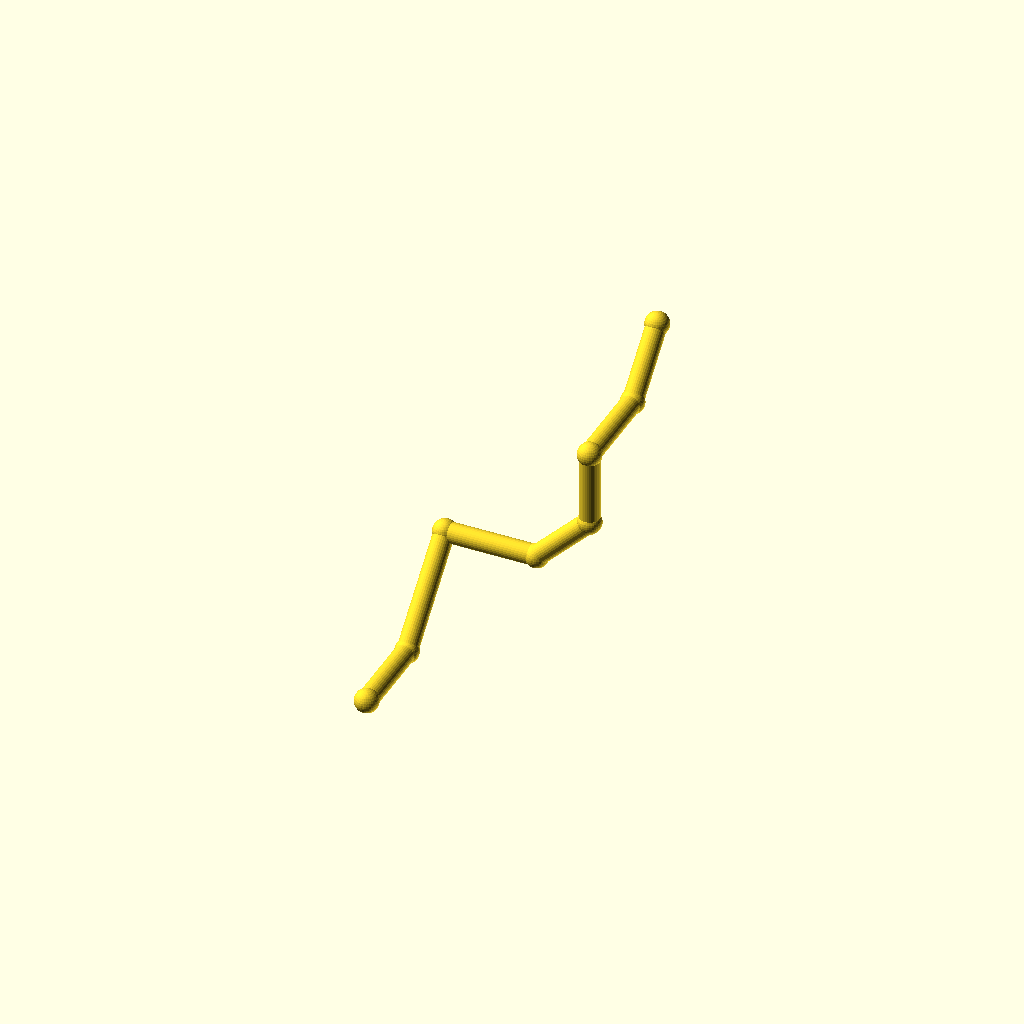
Cell 1: rendered with the file's own defaults.
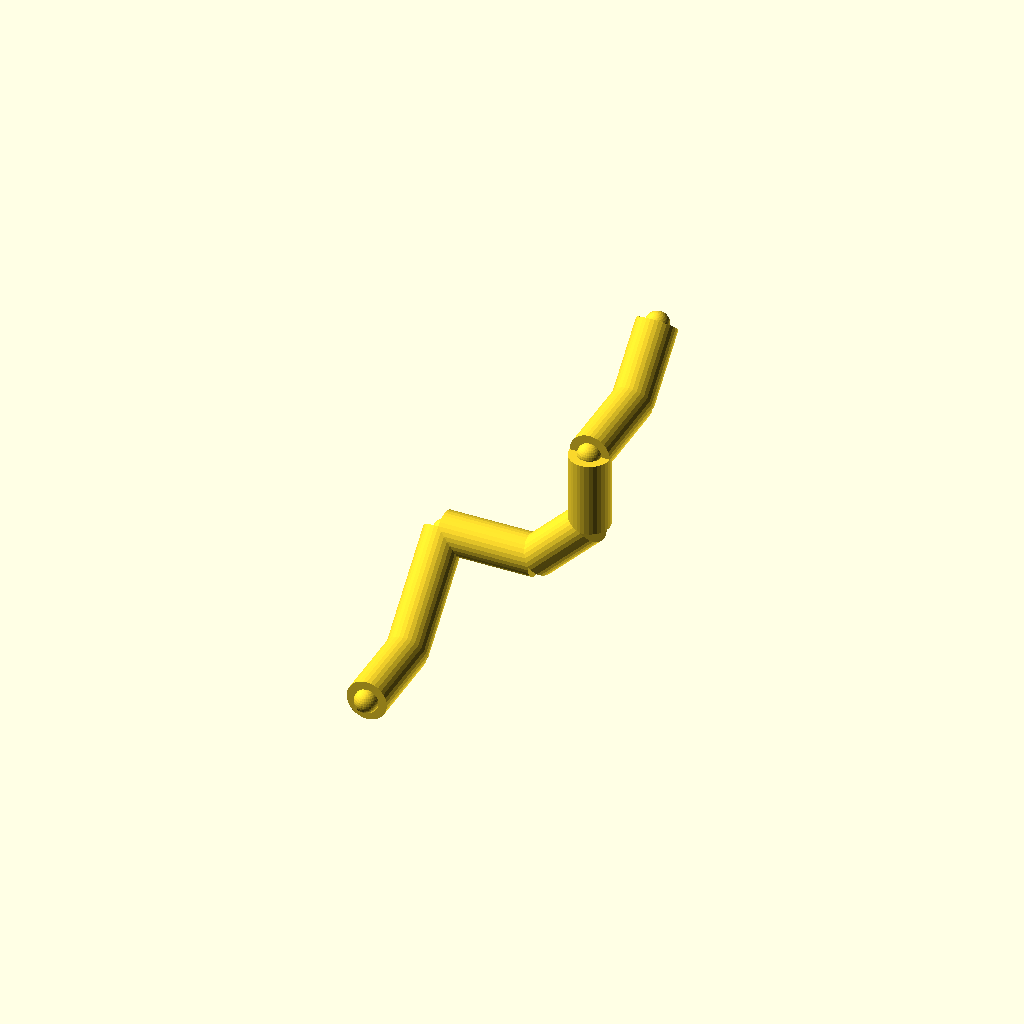
Cell 2: the same model with pipe_r = 7.
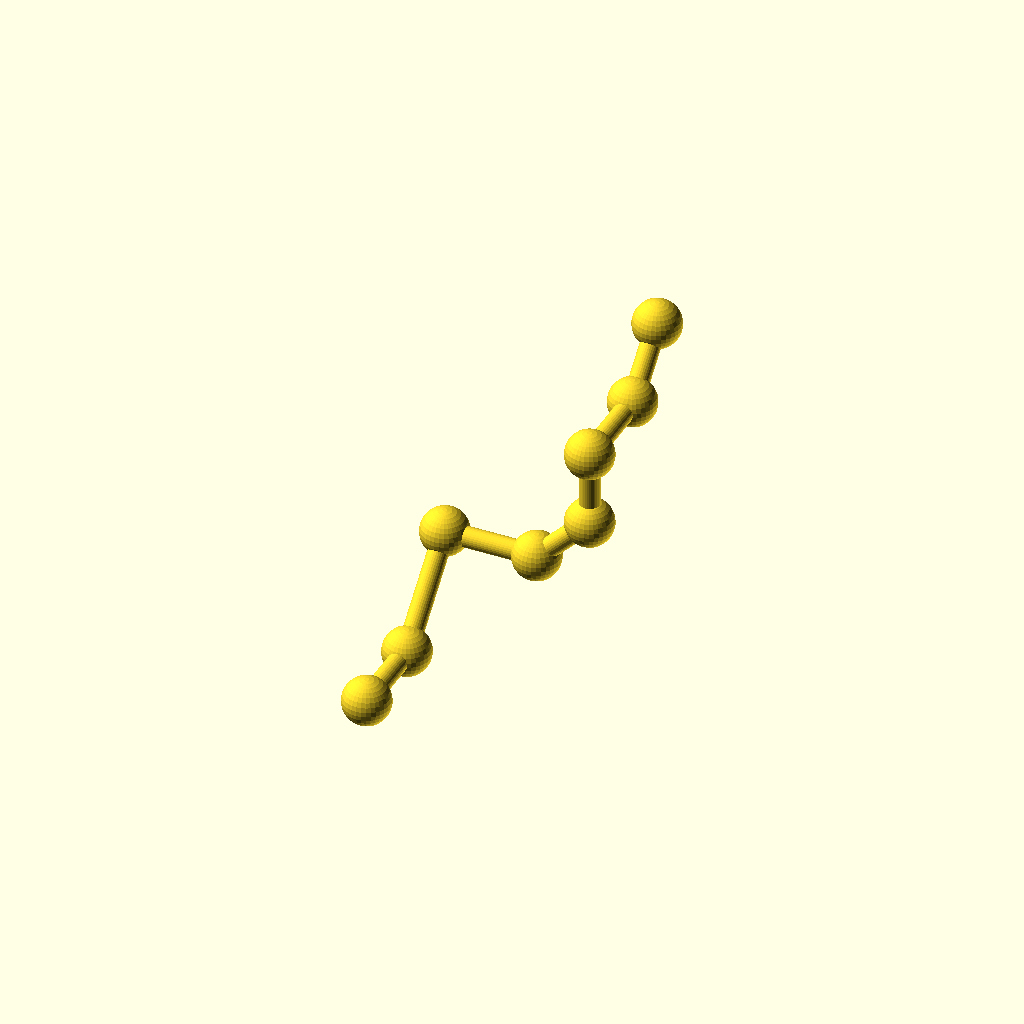
Cell 3: collar_r = 8.2 (everything else at default).
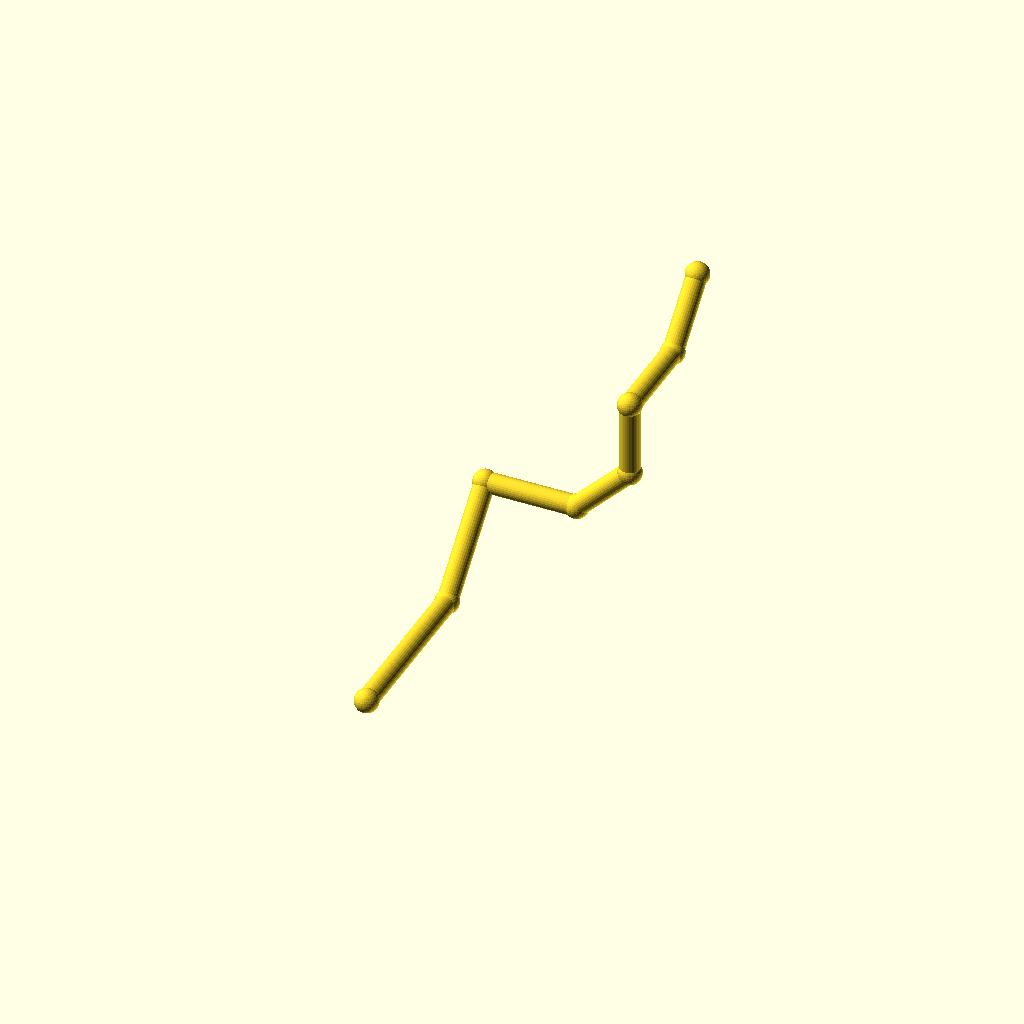
Cell 4 — leg_1 set to 60, the other parameters unchanged.
All cells are drawn from one camera (rotation 55°, 0°, 25°, orthographic, colour scheme Cornfield), so only the parameter changes between them.
OpenSCAD source file optional_data/data/wire2/piperoutes/scene_0249.scad:
$fn = 32;

// ----------------------------------------------------------------------
// Pipe route
// ----------------------------------------------------------------------

// --- parameters (mm) ---
pipe_r = 3.5;             // pipe radius
collar_r = 4.1;           // joint collar radius
turn_90 = 90;             // right-angle elbow, degrees
turn_45 = 45;             // diagonal elbow angle, degrees
leg_1 = 30;               // length of pipe segment 1
leg_2 = 40;               // length of pipe segment 2
leg_3 = 32;               // length of pipe segment 3
leg_4 = 26;               // length of pipe segment 4
leg_5 = 26;               // length of pipe segment 5
leg_6 = 32;               // length of pipe segment 6
leg_7 = 26;               // length of pipe segment 7
segments = 7;             // number of straight pipe segments

bbox_x = (leg_3 + leg_4 / sqrt(2)) - (0) + 2 * collar_r;  // overall X, joints included
bbox_y = (leg_1 + leg_2 / sqrt(2) + leg_6 + leg_7 / sqrt(2)) - (0) + 2 * collar_r;  // overall Y, joints included
bbox_z = (leg_2 / sqrt(2) + leg_4 / sqrt(2) + leg_5 + leg_7 / sqrt(2)) - (0) + 2 * collar_r;  // overall Z, joints included
pipe_d = 2 * pipe_r;  // pipe outer diameter
collar_d = 2 * collar_r;  // collar diameter
p0 = [0, 0, 0];
p1 = p0 + [0, 1, 0] * leg_1;
p2 = p1 + [0, 1 / sqrt(2), 1 / sqrt(2)] * leg_2;
p3 = p2 + [1, 0, 0] * leg_3;
p4 = p3 + [1 / sqrt(2), 0, 1 / sqrt(2)] * leg_4;
p5 = p4 + [0, 0, 1] * leg_5;
p6 = p5 + [0, 1, 0] * leg_6;
p7 = p6 + [0, 1 / sqrt(2), 1 / sqrt(2)] * leg_7;
nodes = [p0, p1, p2, p3, p4, p5, p6, p7];

module member(a, b, r) {
  /* round stock from joint a to joint b, ends buried in the joint balls */
  d = b - a;
  length = norm(d);
  translate(a) rotate([0, acos(d[2] / length), atan2(d[1], d[0])])
    cylinder(h = length, r = r);
}

module joint(p, r) {
  /* ball at the joint centre, fatter than every member meeting there */
  translate(p) sphere(r = r);
}

/* members - each call is one graph edge */
member(nodes[0], nodes[1], pipe_r);
member(nodes[1], nodes[2], pipe_r);
member(nodes[2], nodes[3], pipe_r);
member(nodes[3], nodes[4], pipe_r);
member(nodes[4], nodes[5], pipe_r);
member(nodes[5], nodes[6], pipe_r);
member(nodes[6], nodes[7], pipe_r);

/* joint balls */
for (p = nodes) joint(p, collar_r);
Parameter table extracted from the source (name, type, default, range or options):
pipe_r: number, default 3.5
collar_r: number, default 4.1
turn_90: number, default 90
turn_45: number, default 45
leg_1: number, default 30
leg_2: number, default 40
leg_3: number, default 32
leg_4: number, default 26
leg_5: number, default 26
leg_6: number, default 32
leg_7: number, default 26
segments: number, default 7
p0: vector, default [0, 0, 0]
